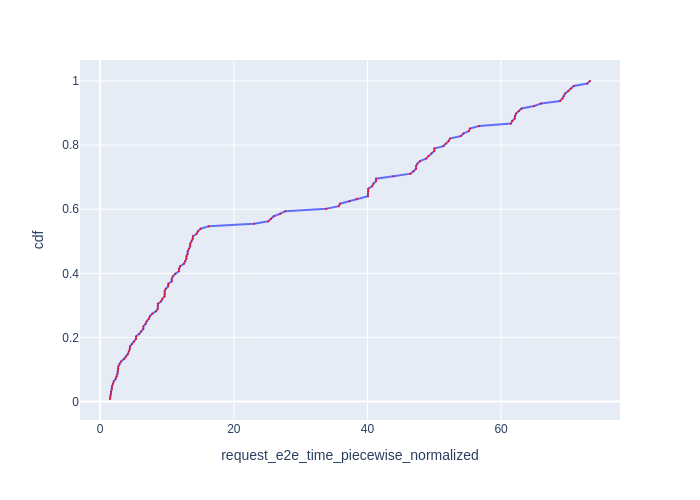

Source data for this figure (header and first rows):
Request Id, request_e2e_time_piecewise_normalized, cdf
0_0, 1.468, 0.007812
0_1, 1.511, 0.01562
0_2, 1.619, 0.02344
0_3, 1.633, 0.03125
0_4, 1.748, 0.03906
0_5, 1.762, 0.04688
0_6, 1.895, 0.05469
0_7, 2.03, 0.0625
0_8, 2.299, 0.07031
0_9, 2.457, 0.07812
0_10, 2.582, 0.08594
0_11, 2.625, 0.09375
0_12, 2.706, 0.1016
0_13, 2.706, 0.1094
0_14, 2.902, 0.1172
0_15, 3.127, 0.125
0_16, 3.563, 0.1328
0_17, 3.867, 0.1406
0_18, 4.145, 0.1484
0_19, 4.293, 0.1562
0_21, 4.444, 0.1641
0_20, 4.457, 0.1719
0_22, 4.749, 0.1797
0_23, 5.052, 0.1875
0_25, 5.36, 0.1953
0_24, 5.362, 0.2031
0_26, 5.844, 0.2109
0_27, 6.137, 0.2188
0_28, 6.454, 0.2266
0_29, 6.468, 0.2344
0_30, 6.785, 0.2422
0_31, 6.951, 0.25
0_32, 7.277, 0.2578
0_33, 7.438, 0.2656
0_34, 7.776, 0.2734
0_35, 8.341, 0.2812
0_38, 8.62, 0.2891
0_37, 8.62, 0.2969
0_36, 8.632, 0.3047
0_39, 9.123, 0.3125
0_40, 9.304, 0.3203
0_43, 9.644, 0.3281
0_42, 9.65, 0.3359
0_41, 9.651, 0.3438
0_44, 9.811, 0.3516
0_46, 10.18, 0.3594
0_45, 10.19, 0.3672
0_47, 10.71, 0.375
0_48, 10.71, 0.3828
0_49, 10.89, 0.3906
0_50, 11.25, 0.3984
0_52, 11.79, 0.4062
0_51, 11.8, 0.4141
0_53, 11.98, 0.4219
0_54, 12.54, 0.4297
0_55, 12.72, 0.4375
0_56, 12.91, 0.4453
0_57, 12.92, 0.4531
0_58, 13.1, 0.4609
0_59, 13.1, 0.4688
... 68 more rows
